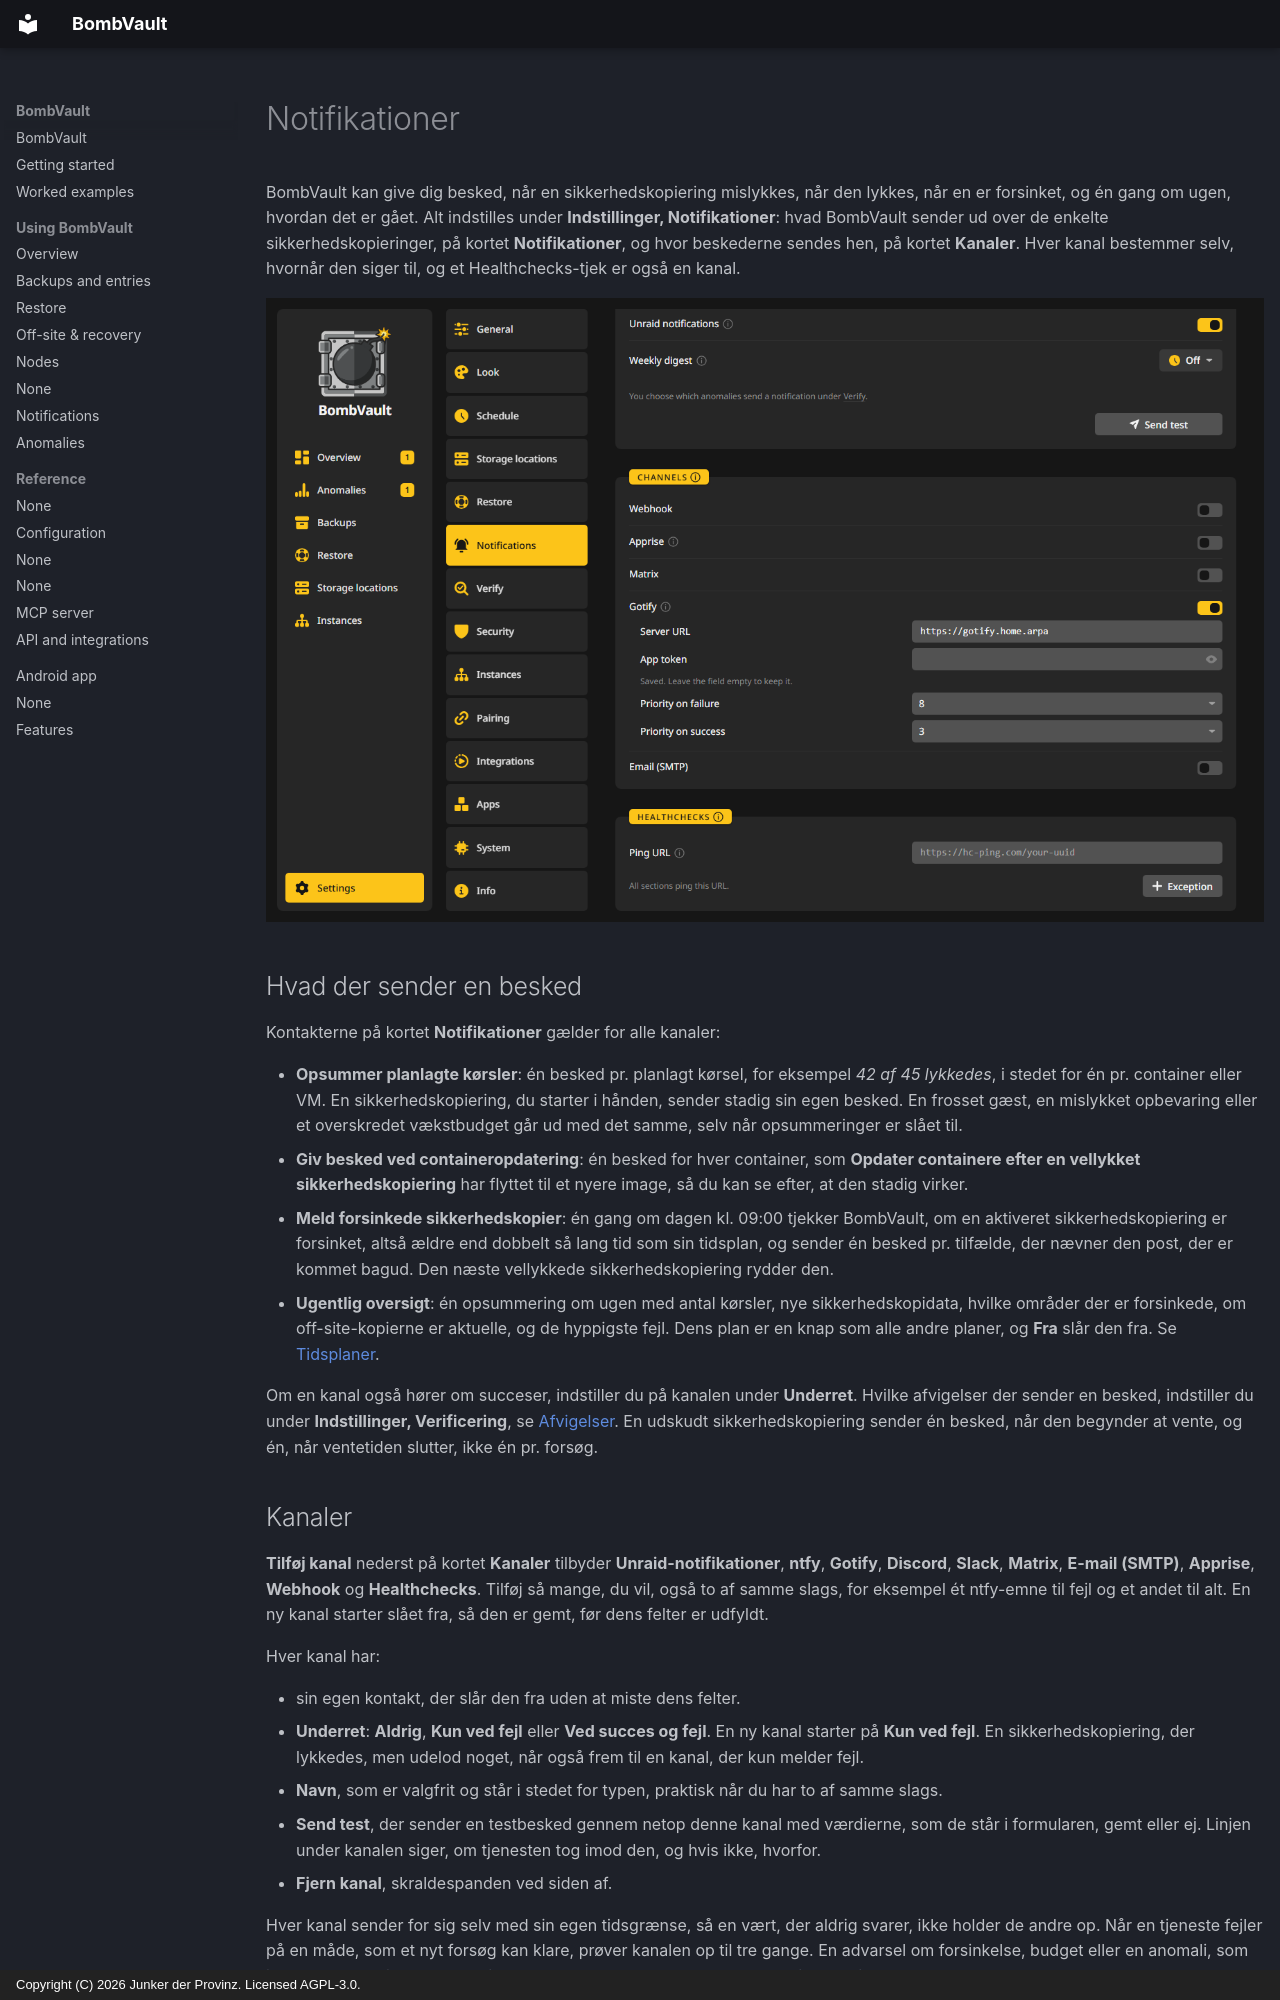

repository: junkerderprovinz/bombvault · page: notifications.da/index.html · generator: mkdocs · copyright: Copyright (C) 2026 Junker der Provinz. Licensed AGPL-3.0.

# Notifikationer

BombVault kan give dig besked, når en sikkerhedskopiering mislykkes, når den lykkes, når en er forsinket, og én gang om ugen, hvordan det er gået. Alt indstilles under **Indstillinger, Notifikationer**: hvad BombVault sender ud over de enkelte sikkerhedskopieringer, på kortet **Notifikationer**, og hvor beskederne sendes hen, på kortet **Kanaler**. Hver kanal bestemmer selv, hvornår den siger til, og et Healthchecks-tjek er også en kanal.

![Indstillinger, Notifikationer med Gotify-kanalen udfyldt.](assets/screenshots/notifications/gotify-dark.png#only-dark)
![Indstillinger, Notifikationer med Gotify-kanalen udfyldt.](assets/screenshots/notifications/gotify-light.png#only-light)

## Hvad der sender en besked {#what}

Kontakterne på kortet **Notifikationer** gælder for alle kanaler:

- **Opsummer planlagte kørsler**: én besked pr. planlagt kørsel, for eksempel *42 af 45 lykkedes*, i stedet for én pr. container eller VM. En sikkerhedskopiering, du starter i hånden, sender stadig sin egen besked. En frosset gæst, en mislykket opbevaring eller et overskredet vækstbudget går ud med det samme, selv når opsummeringer er slået til.
- **Giv besked ved containeropdatering**: én besked for hver container, som **Opdater containere efter en vellykket sikkerhedskopiering** har flyttet til et nyere image, så du kan se efter, at den stadig virker.
- **Meld forsinkede sikkerhedskopier**: én gang om dagen kl. 09:00 tjekker BombVault, om en aktiveret sikkerhedskopiering er forsinket, altså ældre end dobbelt så lang tid som sin tidsplan, og sender én besked pr. tilfælde, der nævner den post, der er kommet bagud. Den næste vellykkede sikkerhedskopiering rydder den.
- **Ugentlig oversigt**: én opsummering om ugen med antal kørsler, nye sikkerhedskopidata, hvilke områder der er forsinkede, om off-site-kopierne er aktuelle, og de hyppigste fejl. Dens plan er en knap som alle andre planer, og **Fra** slår den fra. Se [Tidsplaner](schedules.md#plans).

Om en kanal også hører om succeser, indstiller du på kanalen under **Underret**. Hvilke afvigelser der sender en besked, indstiller du under **Indstillinger, Verificering**, se [Afvigelser](anomalies.md). En udskudt sikkerhedskopiering sender én besked, når den begynder at vente, og én, når ventetiden slutter, ikke én pr. forsøg.
